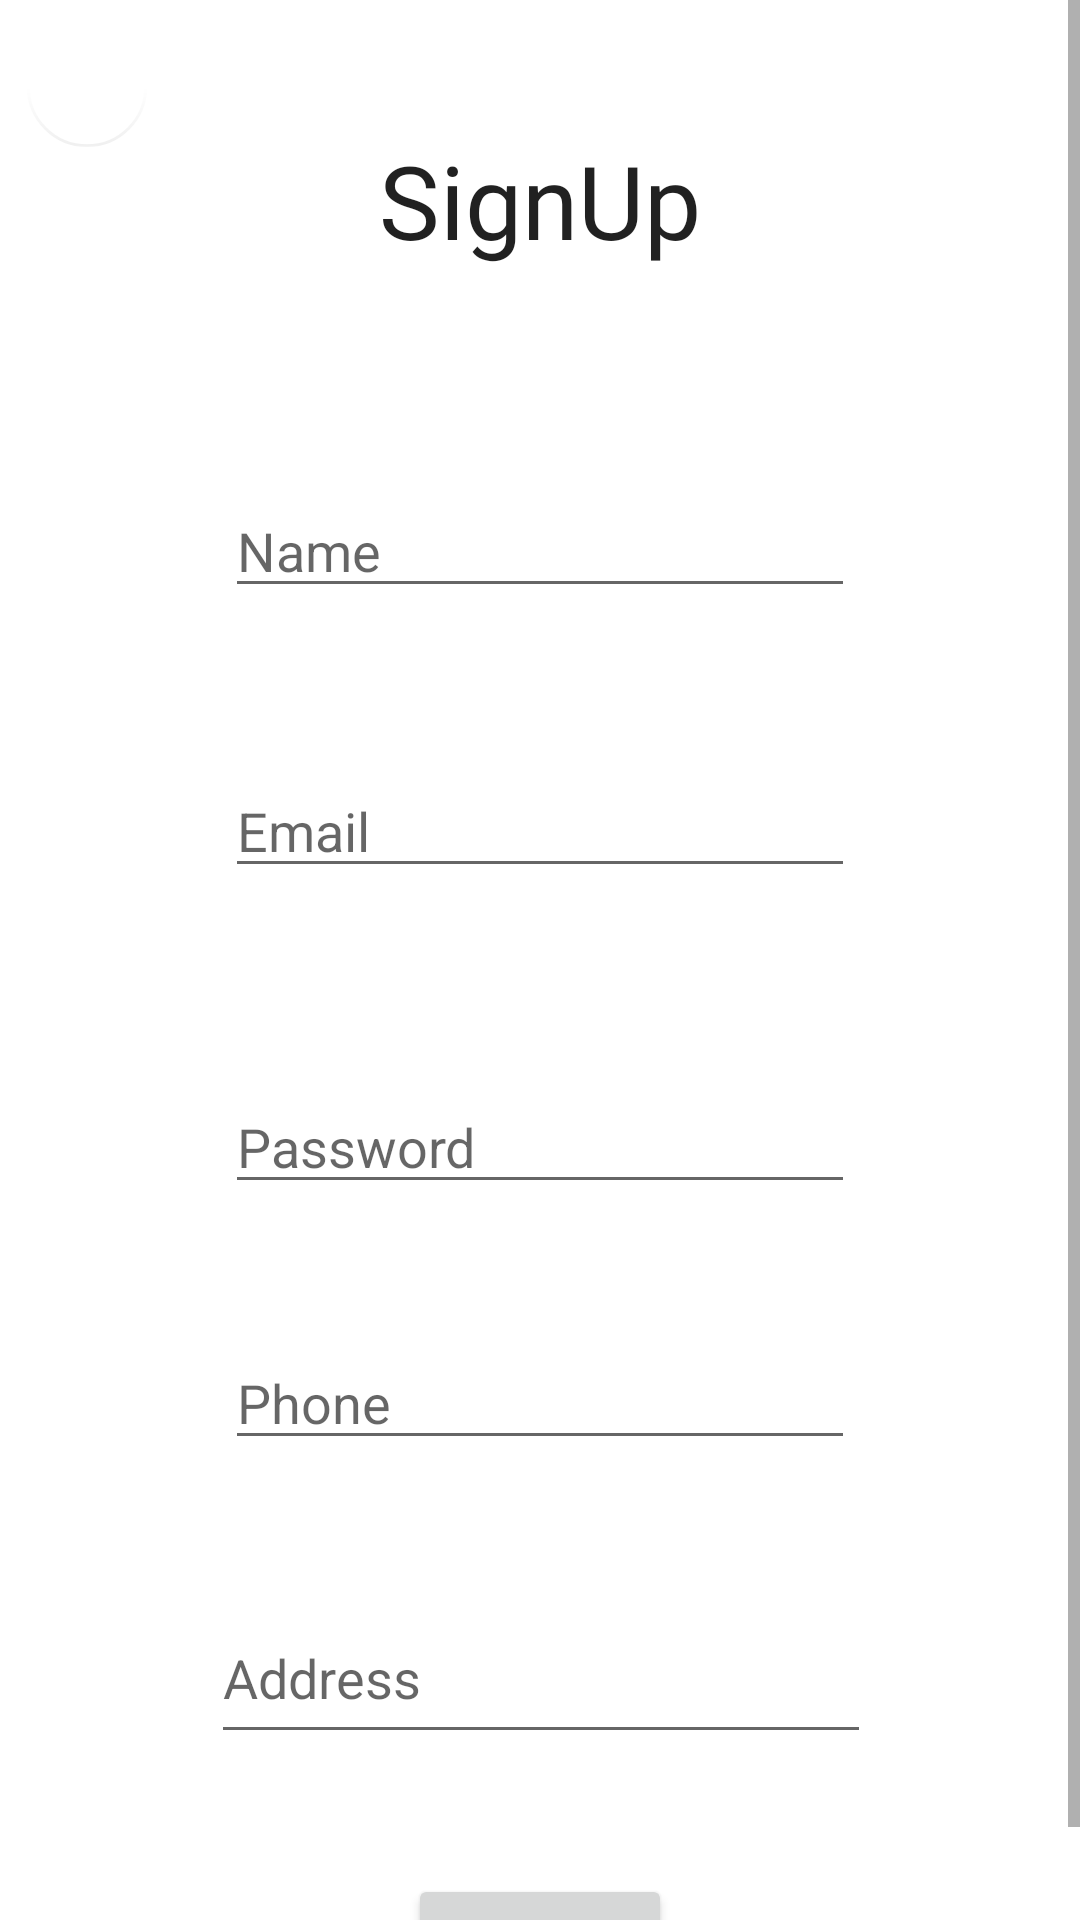

Produce the Android XML layout that renders to this screen, including the resource entries it uses.
<!-- AndroidManifest.xml: application theme Theme.FoodApp -->
<!-- res/layout/fragment_sign_up.xml -->
<?xml version="1.0" encoding="utf-8"?>
<ScrollView xmlns:android="http://schemas.android.com/apk/res/android"
    xmlns:app="http://schemas.android.com/apk/res-auto"
    xmlns:tools="http://schemas.android.com/tools"
    android:layout_width="match_parent"
    android:layout_height="match_parent"
    tools:context=".SignUpFragment">

    
    <androidx.constraintlayout.widget.ConstraintLayout
        android:layout_width="match_parent"
        android:layout_height="match_parent">

        <com.google.android.material.floatingactionbutton.FloatingActionButton
            android:id="@+id/signup_back_btn"
            android:layout_width="wrap_content"
            android:layout_height="wrap_content"
            android:layout_gravity="start|top"
            android:layout_margin="5dp"
            android:src="@drawable/arrow_back"
            app:rippleColor="@color/transparent"
            app:backgroundTint="@color/transparent"
            android:outlineSpotShadowColor="@color/transparent"
            android:outlineAmbientShadowColor="@color/transparent"
            app:layout_constraintTop_toTopOf="parent"
            app:layout_constraintStart_toStartOf="parent"
            app:fabSize="mini">

        </com.google.android.material.floatingactionbutton.FloatingActionButton>


        <EditText
            android:id="@+id/name_txt"
            android:layout_width="wrap_content"
            android:layout_height="wrap_content"
            android:layout_marginTop="72dp"
            android:ems="10"
            android:hint="Name"
            android:inputType="textPersonName"
            app:layout_constraintEnd_toEndOf="parent"
            app:layout_constraintStart_toStartOf="parent"
            app:layout_constraintTop_toBottomOf="@+id/textView2"/>

        <EditText
            android:id="@+id/email_txt"
            android:layout_width="wrap_content"
            android:layout_height="wrap_content"
            android:layout_marginTop="52dp"
            android:ems="10"
            android:hint="Email"
            android:inputType="textPersonName"
            app:layout_constraintEnd_toEndOf="parent"
            app:layout_constraintStart_toStartOf="parent"
            app:layout_constraintTop_toBottomOf="@+id/name_txt" />

        <EditText
            android:id="@+id/password_txt"
            android:layout_width="wrap_content"
            android:layout_height="wrap_content"
            android:layout_marginTop="64dp"
            android:ems="10"
            android:hint="Password"
            android:inputType="textPassword"
            app:layout_constraintEnd_toEndOf="parent"
            app:layout_constraintStart_toStartOf="parent"
            app:layout_constraintTop_toBottomOf="@+id/email_txt" />

        <EditText
            android:id="@+id/address_txt"
            android:layout_width="220dp"
            android:layout_height="54dp"
            android:layout_marginTop="44dp"
            android:ems="10"
            android:hint="Address"
            android:inputType="textPostalAddress"
            app:layout_constraintEnd_toEndOf="parent"
            app:layout_constraintHorizontal_bias="0.502"
            app:layout_constraintStart_toStartOf="parent"
            app:layout_constraintTop_toBottomOf="@+id/phone_txt" />

        <EditText
            android:id="@+id/phone_txt"
            android:layout_width="wrap_content"
            android:layout_height="wrap_content"
            android:layout_marginTop="44dp"
            android:ems="10"
            android:hint="Phone"
            android:inputType="number"
            app:layout_constraintEnd_toEndOf="parent"
            app:layout_constraintStart_toStartOf="parent"
            app:layout_constraintTop_toBottomOf="@+id/password_txt" />

        <TextView
            android:id="@+id/textView2"
            android:layout_width="wrap_content"
            android:layout_height="wrap_content"
            android:layout_marginTop="44dp"
            android:fontFamily="@font/ubermovebold"
            android:text="SignUp"
            android:textAppearance="@style/TextAppearance.AppCompat.Large"
            android:textSize="34sp"
            app:layout_constraintEnd_toEndOf="parent"
            app:layout_constraintStart_toStartOf="parent"
            app:layout_constraintTop_toTopOf="parent" />

        <Button
            android:id="@+id/signup_btn"
            android:layout_width="wrap_content"
            android:layout_height="wrap_content"
            android:layout_marginTop="40dp"
            android:text="SignUp"
            app:layout_constraintBottom_toBottomOf="parent"
            app:layout_constraintEnd_toEndOf="parent"
            app:layout_constraintStart_toStartOf="parent"
            app:layout_constraintTop_toBottomOf="@+id/address_txt"
            app:layout_constraintVertical_bias="0.33999997" />
    </androidx.constraintlayout.widget.ConstraintLayout>

</ScrollView>
<!-- resources referenced by this layout -->
<resources>
  <color name="transparent"> #00000000 </color>
  <style name="Theme.FoodApp" parent="Theme.MaterialComponents.Light">
          
          <item name="colorPrimary">@color/yellow</item>
          <item name="colorPrimaryVariant">@color/yellow</item>
          <item name="colorOnPrimary">@color/black</item>
          
          <item name="colorSecondary">@color/shadeOfBlack</item>
          <item name="colorSecondaryVariant">@color/shadeOfBlack</item>
          <item name="colorOnSecondary">@color/black</item>
          
          <item name="android:statusBarColor">?attr/colorPrimaryVariant</item>
          
          <item name="android:navigationBarColor">@color/shadeOfBlack</item>
          
          
      </style>
  <color name="yellow">#f5cc00</color>
  <color name="black">#FF000000</color>
  <color name="shadeOfBlack">#0a0908</color>
</resources>
